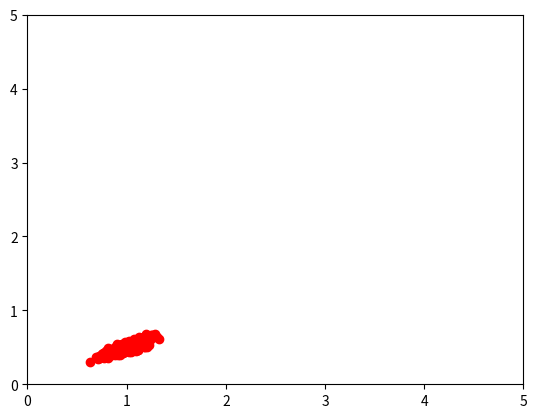

Recreate this plot in Python.

"""
Sampling algorithm for Probabilistic Odometry Holonomic Motion Model
Ref:	Probabilistic Robotics, ch 5.4, pp 136
		http://ais.informatik.uni-freiburg.de/teaching/ss11/robotics/slides/06-motion-models.pdf
"""

import math
import random
import matplotlib.pyplot as plt

x, y, tetha = 0, 0, 0 # t-1 position in global coord sys
x_bar, y_bar, tetha_bar = 2, 3, 0 # t-1 odometry position in local coord sys
x_bar_prime, y_bar_prime, tetha_bar_prime = 3, 3.5, math.pi/3 # t odometry position in local coord sys
alpha1, alpha2, alpha3 = 0.1,0.1,0.05 # robot error parameters 
x_plot = []
y_plot = []
tetha_plot = []
tetha_dummy = []

def prob(x, y, tetha, x_bar, y_bar, tetha_bar, x_bar_prime, y_bar_prime, tetha_bar_prime):
	"""Calculates the final robor position in global coord sys"""
	delta_x = x_bar_prime - x_bar
	delta_y = y_bar_prime - y_bar
	delta_rot = tetha_bar_prime - tetha_bar

	edelta_x = delta_x - sample(alpha1*math.fabs(delta_x) + alpha2*math.fabs(delta_y)/3 + alpha3*math.fabs(delta_rot)/3)
	edelta_y = delta_y - sample(alpha1*math.fabs(delta_x)/3 + alpha2*math.fabs(delta_y) + alpha3*math.fabs(delta_rot)/3)
	edelta_rot = delta_rot - sample(alpha1*math.fabs(delta_x)/3 + alpha2*math.fabs(delta_y)/3 + alpha3*math.fabs(delta_rot))

	x_prime = x + edelta_x 
	y_prime = y + edelta_y 
	tetha_prime = tetha + edelta_rot 
	return x_prime, y_prime, tetha_prime

def prob2(x, y, tetha, x_bar, y_bar, tetha_bar, x_bar_prime, y_bar_prime, tetha_bar_prime):
	"""Calculates the final robor position in global coord sys"""
	delta_trans = math.sqrt(math.pow(x_bar - x_bar_prime, 2) + math.pow(y_bar - y_bar_prime, 2))
	delta_rot = tetha_bar_prime - tetha_bar
	delta_angle = math.atan2(y_bar_prime - y_bar, x_bar_prime - x_bar)

	edelta_trans = delta_trans - sample(alpha1*math.fabs(delta_trans) + alpha3*math.fabs(delta_rot)/3)
	edelta_rot = delta_rot - sample(alpha1*math.fabs(delta_trans)/3 + alpha3*math.fabs(delta_rot))
	edelta_angle = delta_angle - sample(alpha1*math.fabs(delta_trans)/4) # dividing by 4 gives same 1D result as prob

	x_prime = x + edelta_trans*math.cos(edelta_angle) 
	y_prime = y + edelta_trans*math.sin(edelta_angle)
	tetha_prime = tetha + edelta_rot 
	return x_prime, y_prime, tetha_prime

def sample(b):
	"""Draws a sample from the normal distribution"""
	#b = math.sqrt(b2)
	r = 0
	for i in range(12):
		r += random.uniform(-b, b)
	return 0.5*r

if __name__ == '__main__':

	for i in range(500):
		"""Construct probable poositions""" 
		x_temp, y_temp, tetha_temp = prob2(x, y, tetha, x_bar, y_bar, tetha_bar, x_bar_prime, y_bar_prime, tetha_bar_prime)
		x_plot.append(x_temp)
		y_plot.append(y_temp)
		tetha_plot.append(tetha_temp)
		tetha_dummy.append(0)

	#plt.plot(tetha_plot, tetha_dummy, 'ro')
	plt.plot(x_plot, y_plot, 'ro')
	plt.axis([0, 5, 0, 5])
	plt.show()

